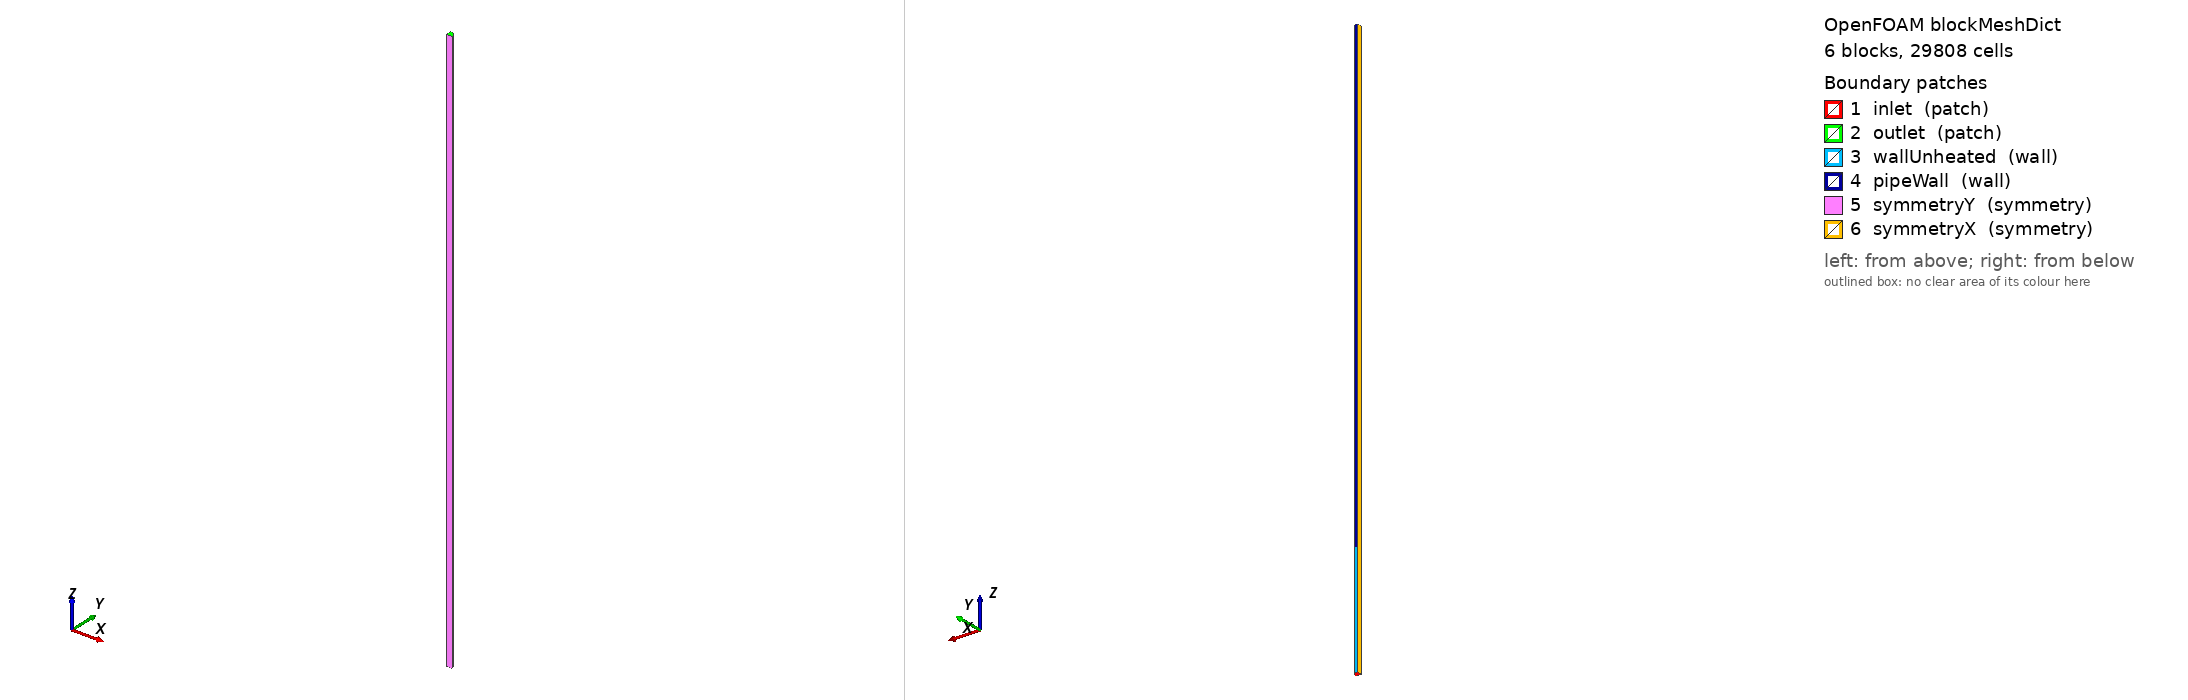

OpenFOAM case: the mesh blockMesh builds from blockMeshDict, 6 block(s), 29808 cells. Boundary patches (legend numbers): 1 inlet (patch), 2 outlet (patch), 3 wallUnheated (wall), 4 pipeWall (wall), 5 symmetryY (symmetry), 6 symmetryX (symmetry). Left view from above one corner, right view from below the opposite corner. Boundary conditions: 0 field file(s) under 0/; 0 of 6 drawn patches have an entry in a shipped field file.

=== system/blockMeshDict ===
/*--------------------------------*- C++ -*----------------------------------*\
  =========                 |
  \\      /  F ield         | OpenFOAM: The Open Source CFD Toolbox
   \\    /   O peration     |
    \\  /    A nd           | Generated by make_lh2_pipe_sector.jl
     \\/     M anipulation  |
\*---------------------------------------------------------------------------*/
// 90 degree O-grid sector of a vertically-mounted heated pipe.
//
//   Tatsumoto et al., AIP Conf. Proc. 1573, 44-51 (2014)
//
//   case            : D6_L250
//   inner diameter  : 6.0 mm
//   heated length   : 250.0 mm   (L/D = 41.7)
//   development     : 60.0 mm  (10.0 D, unheated)
//   Re              : 259637
//   target y+       : 40.0
//   achieved y+     : 43.6 - 36.4
//   cells           : 29808

FoamFile
{
    version     2.0;
    format      ascii;
    class       dictionary;
    object      blockMeshDict;
}
// * * * * * * * * * * * * * * * * * * * * * * * * * * * * * * * * * * * * * //

convertToMeters 1;

vertices
(
    // z = 0.0
    (0 0 0)
    (0.002175 0 0)
    (0.001537957249 0.001537957249 0)
    (0 0.002175 0)
    (0.003 0 0)
    (0.002121320344 0.002121320344 0)
    (0 0.003 0)
    // z = 0.06
    (0 0 0.06)
    (0.002175 0 0.06)
    (0.001537957249 0.001537957249 0.06)
    (0 0.002175 0.06)
    (0.003 0 0.06)
    (0.002121320344 0.002121320344 0.06)
    (0 0.003 0.06)
    // z = 0.31
    (0 0 0.31)
    (0.002175 0 0.31)
    (0.001537957249 0.001537957249 0.31)
    (0 0.002175 0.31)
    (0.003 0 0.31)
    (0.002121320344 0.002121320344 0.31)
    (0 0.003 0.31)
);

blocks
(
    // --- development (unheated) ---
    hex (0 1 2 3 7 8 9 10) (6 6 40) simpleGrading (1 1 1)
    hex (1 4 5 2 8 11 12 9) (9 6 40) simpleGrading (0.22665415 1 1)
    hex (3 2 5 6 10 9 12 13) (6 9 40) simpleGrading (1 0.22665415 1)
    // --- heated section ---
    hex (7 8 9 10 14 15 16 17) (6 6 167) simpleGrading (1 1 1)
    hex (8 11 12 9 15 18 19 16) (9 6 167) simpleGrading (0.22665415 1 1)
    hex (10 9 12 13 17 16 19 20) (6 9 167) simpleGrading (1 0.22665415 1)
);

edges
(
    arc 4 5 (0.002771638598 0.001148050297 0)
    arc 5 6 (0.001148050297 0.002771638598 0)
    arc 11 12 (0.002771638598 0.001148050297 0.06)
    arc 12 13 (0.001148050297 0.002771638598 0.06)
    arc 18 19 (0.002771638598 0.001148050297 0.31)
    arc 19 20 (0.001148050297 0.002771638598 0.31)
);

boundary
(
    inlet
    {
        type patch;
        faces
        (
            (3 2 1 0)
            (2 5 4 1)
            (6 5 2 3)
        );
    }
    outlet
    {
        type patch;
        faces
        (
            (14 15 16 17)
            (15 18 19 16)
            (17 16 19 20)
        );
    }
    wallUnheated
    {
        type wall;
        faces
        (
            (4 5 12 11)
            (5 6 13 12)
        );
    }
    pipeWall
    {
        type wall;
        faces
        (
            (11 12 19 18)
            (12 13 20 19)
        );
    }
    symmetryY
    {
        type symmetry;
        faces
        (
            (0 1 8 7)
            (1 4 11 8)
            (7 8 15 14)
            (8 11 18 15)
        );
    }
    symmetryX
    {
        type symmetry;
        faces
        (
            (3 0 7 10)
            (6 3 10 13)
            (10 7 14 17)
            (13 10 17 20)
        );
    }
);

mergePatchPairs
(
);

// ************************************************************************* //
